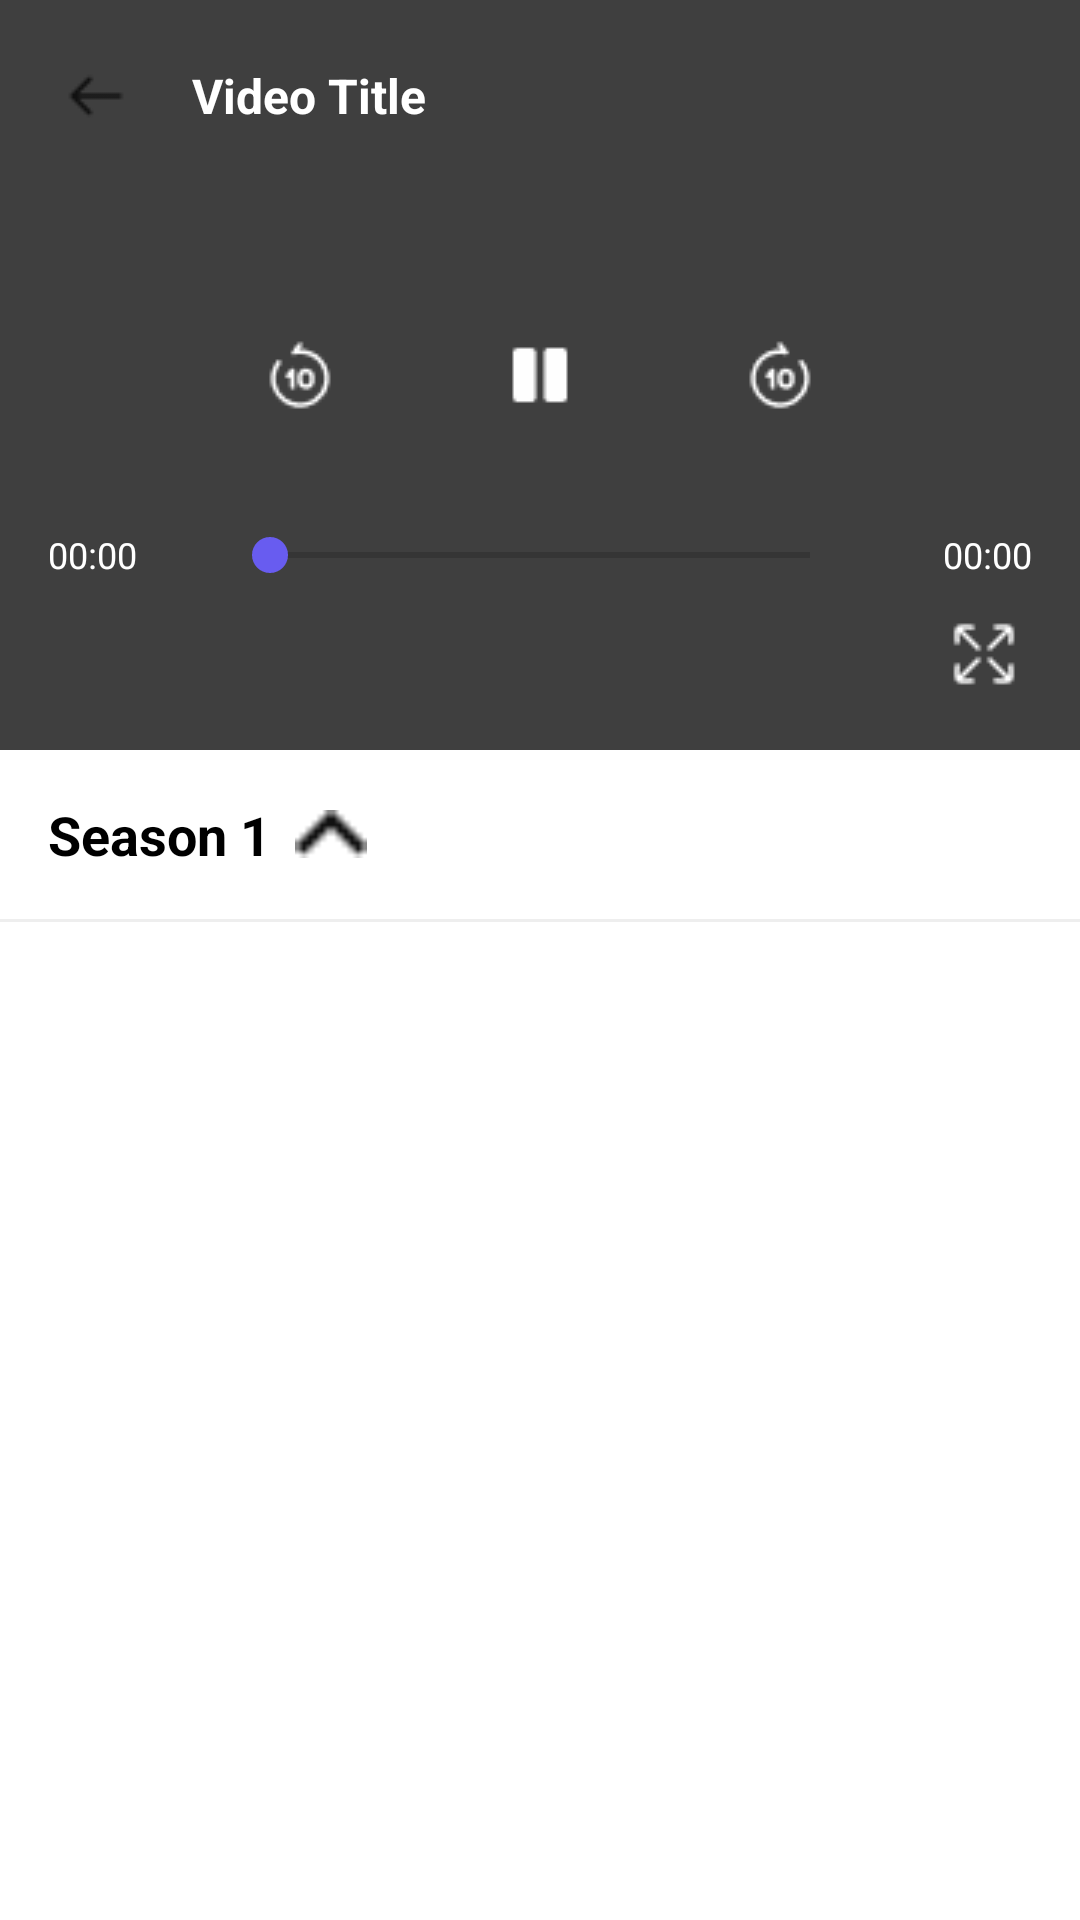

This screen was rendered from an Android layout file. Write that file and the resources it references.
<!-- AndroidManifest.xml: activity theme Theme.FilmSpace_Mobile.NoActionBar -->
<!-- res/layout/activity_video_player.xml -->
<?xml version="1.0" encoding="utf-8"?>
<RelativeLayout xmlns:android="http://schemas.android.com/apk/res/android"
    xmlns:app="http://schemas.android.com/apk/res-auto"
    android:layout_width="match_parent"
    android:layout_height="match_parent"
    android:background="@android:color/black">

    
    <FrameLayout
        android:id="@+id/videoContainer"
        android:layout_width="match_parent"
        android:layout_height="250dp"
        android:layout_alignParentTop="true"
        android:background="@android:color/black">

        <VideoView
            android:id="@+id/videoView"
            android:layout_width="match_parent"
            android:layout_height="match_parent" />

        
        <ProgressBar
            android:id="@+id/progressBar"
            android:layout_width="wrap_content"
            android:layout_height="wrap_content"
            android:layout_gravity="center"
            android:visibility="gone" />

        
        <RelativeLayout
            android:id="@+id/videoControlsOverlay"
            android:layout_width="match_parent"
            android:layout_height="match_parent"
            android:background="#80000000"
            android:visibility="visible">

            
            <LinearLayout
                android:id="@+id/topBar"
                android:layout_width="match_parent"
                android:layout_height="wrap_content"
                android:layout_alignParentTop="true"
                android:orientation="horizontal"
                android:padding="16dp"
                android:gravity="center_vertical">

                <ImageButton
                    android:id="@+id/btnBack"
                    android:layout_width="32dp"
                    android:layout_height="32dp"
                    android:src="@drawable/ic_back"
                    android:background="?attr/selectableItemBackgroundBorderless"
                    android:contentDescription="Back"/>

                <TextView
                    android:id="@+id/tvVideoTitle"
                    android:layout_width="0dp"
                    android:layout_height="wrap_content"
                    android:layout_weight="1"
                    android:layout_marginStart="16dp"
                    android:text="Video Title"
                    android:textColor="@android:color/white"
                    android:textSize="16sp"
                    android:textStyle="bold"
                    android:maxLines="2"
                    android:ellipsize="end"/>

            </LinearLayout>

            
            <LinearLayout
                android:layout_width="wrap_content"
                android:layout_height="wrap_content"
                android:layout_centerInParent="true"
                android:orientation="horizontal"
                android:gravity="center">

                <ImageButton
                    android:id="@+id/btnRewind"
                    android:layout_width="48dp"
                    android:layout_height="48dp"
                    android:src="@drawable/ic_rewind_10"
                    android:background="?attr/selectableItemBackgroundBorderless"
                    android:layout_marginEnd="24dp"
                    android:contentDescription="Rewind 10 seconds"/>

                <ImageButton
                    android:id="@+id/btnPlayPause"
                    android:layout_width="64dp"
                    android:layout_height="64dp"
                    android:src="@drawable/ic_pause"
                    android:background="?attr/selectableItemBackgroundBorderless"
                    android:contentDescription="Play/Pause"/>

                <ImageButton
                    android:id="@+id/btnForward"
                    android:layout_width="48dp"
                    android:layout_height="48dp"
                    android:src="@drawable/ic_forward_10"
                    android:background="?attr/selectableItemBackgroundBorderless"
                    android:layout_marginStart="24dp"
                    android:contentDescription="Forward 10 seconds"/>
            </LinearLayout>

            
            <LinearLayout
                android:layout_width="match_parent"
                android:layout_height="wrap_content"
                android:layout_alignParentBottom="true"
                android:orientation="vertical"
                android:padding="16dp">

                
                <LinearLayout
                    android:layout_width="match_parent"
                    android:layout_height="wrap_content"
                    android:orientation="horizontal"
                    android:gravity="center_vertical">

                    <TextView
                        android:id="@+id/tvCurrentTime"
                        android:layout_width="wrap_content"
                        android:layout_height="wrap_content"
                        android:text="00:00"
                        android:textColor="@android:color/white"
                        android:textSize="12sp"
                        android:minWidth="50dp"/>

                    <SeekBar
                        android:id="@+id/seekBar"
                        android:layout_width="0dp"
                        android:layout_height="wrap_content"
                        android:layout_weight="1"
                        android:layout_marginHorizontal="8dp"
                        android:progressTint="@color/color_main"
                        android:thumbTint="@color/color_main"/>

                    <TextView
                        android:id="@+id/tvTotalTime"
                        android:layout_width="wrap_content"
                        android:layout_height="wrap_content"
                        android:text="00:00"
                        android:textColor="@android:color/white"
                        android:textSize="12sp"
                        android:minWidth="50dp"
                        android:gravity="end"/>
                </LinearLayout>

                
                <LinearLayout
                    android:layout_width="match_parent"
                    android:layout_height="wrap_content"
                    android:orientation="horizontal"
                    android:layout_marginTop="8dp"
                    android:gravity="end">

                    <ImageButton
                        android:id="@+id/btnFullscreen"
                        android:layout_width="32dp"
                        android:layout_height="32dp"
                        android:src="@drawable/ic_fullscreen"
                        android:background="?attr/selectableItemBackgroundBorderless"
                        android:contentDescription="Fullscreen"/>
                </LinearLayout>
            </LinearLayout>
        </RelativeLayout>
    </FrameLayout>

    
    <LinearLayout
        android:id="@+id/episodesContainer"
        android:layout_width="match_parent"
        android:layout_height="match_parent"
        android:layout_below="@id/videoContainer"
        android:orientation="vertical"
        android:background="@android:color/white">

        
        <LinearLayout
            android:layout_width="match_parent"
            android:layout_height="wrap_content"
            android:orientation="horizontal"
            android:padding="16dp"
            android:gravity="center_vertical">

            <TextView
                android:id="@+id/tvSeasonTitle"
                android:layout_width="wrap_content"
                android:layout_height="wrap_content"
                android:text="Season 1"
                android:textSize="18sp"
                android:textStyle="bold"
                android:textColor="@android:color/black"/>

            <ImageView
                android:layout_width="24dp"
                android:layout_height="24dp"
                android:layout_marginStart="8dp"
                android:src="@drawable/ic_arrow_down"
                android:contentDescription="Dropdown"/>
        </LinearLayout>

        
        <View
            android:layout_width="match_parent"
            android:layout_height="1dp"
            android:background="#EEEEEE"/>

        
        <androidx.recyclerview.widget.RecyclerView
            android:id="@+id/rvEpisodes"
            android:layout_width="match_parent"
            android:layout_height="match_parent"
            android:padding="16dp"
            android:clipToPadding="false"/>
    </LinearLayout>

</RelativeLayout>
<!-- resources referenced by this layout -->
<resources>
  <color name="color_main">#685CF0</color>
  <!-- drawable ic_arrow_down: png bitmap (drawable, 224 bytes) -->
  <!-- drawable ic_back: png bitmap (drawable, 247 bytes) -->
  <!-- drawable ic_forward_10: png bitmap (drawable, 517 bytes) -->
  <!-- drawable ic_fullscreen: png bitmap (drawable, 428 bytes) -->
  <!-- drawable ic_pause: png bitmap (drawable, 216 bytes) -->
  <!-- drawable ic_rewind_10: png bitmap (drawable, 515 bytes) -->
  <style name="Theme.FilmSpace_Mobile.NoActionBar">
          <item name="windowActionBar">false</item>
          <item name="windowNoTitle">true</item>
      </style>
</resources>
